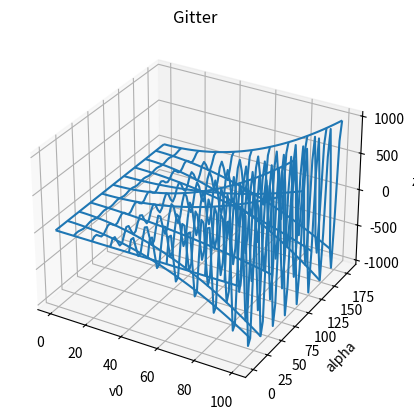
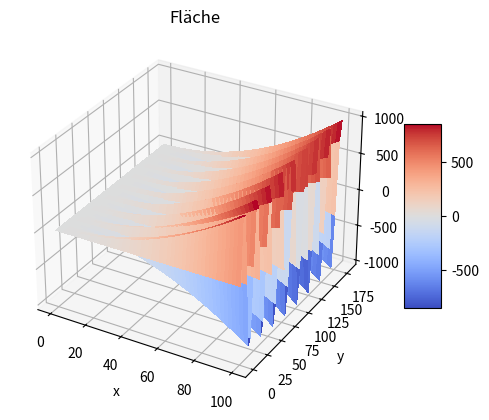
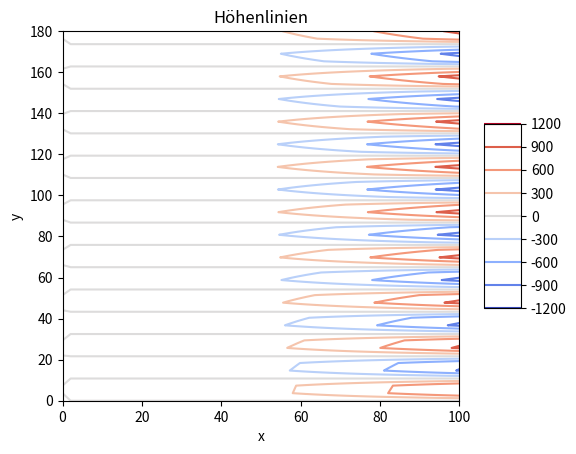

Python code for these plots, in order:
# -*- coding: utf-8 -*-
"""
Created on Mon Feb 21 13:10:29 2022

@author: ashas
"""

import numpy as np
import matplotlib.pyplot as plt
from matplotlib import cm
from mpl_toolkits.mplot3d import Axes3D


g = 9.81


def W(v0,alpha):
    return (v0**2*np.sin(2*alpha))/g


[v0,alpha] = np.meshgrid(np.linspace (0,100), np.linspace(0,180))
z = W(v0,alpha)
fig = plt.figure(0)
ax = fig.add_subplot(111, projection='3d')
ax.plot_wireframe(v0,alpha,z, rstride=5, cstride=5)


plt.title('Gitter')
ax.set_xlabel('v0')
ax.set_ylabel('alpha')
ax.set_zlabel('z')

plt.show()    


fig = plt.figure(1)
ax = fig.add_subplot(111, projection='3d')
surf = ax.plot_surface(v0,alpha,z, cmap=cm.coolwarm, linewidth=0, antialiased=False)

fig.colorbar(surf, shrink=0.5, aspect=5)

plt.title('Fläche')
ax.set_xlabel('x')
ax.set_ylabel('y')
ax.set_zlabel('z')

plt.show()



fig = plt.figure(2)
cont = plt.contour(v0,alpha,z,cmap=cm.coolwarm)
fig.colorbar(cont, shrink=0.5, aspect=5)

plt.title('Höhenlinien')
plt.xlabel('x')
plt.ylabel('y')

plt.show()